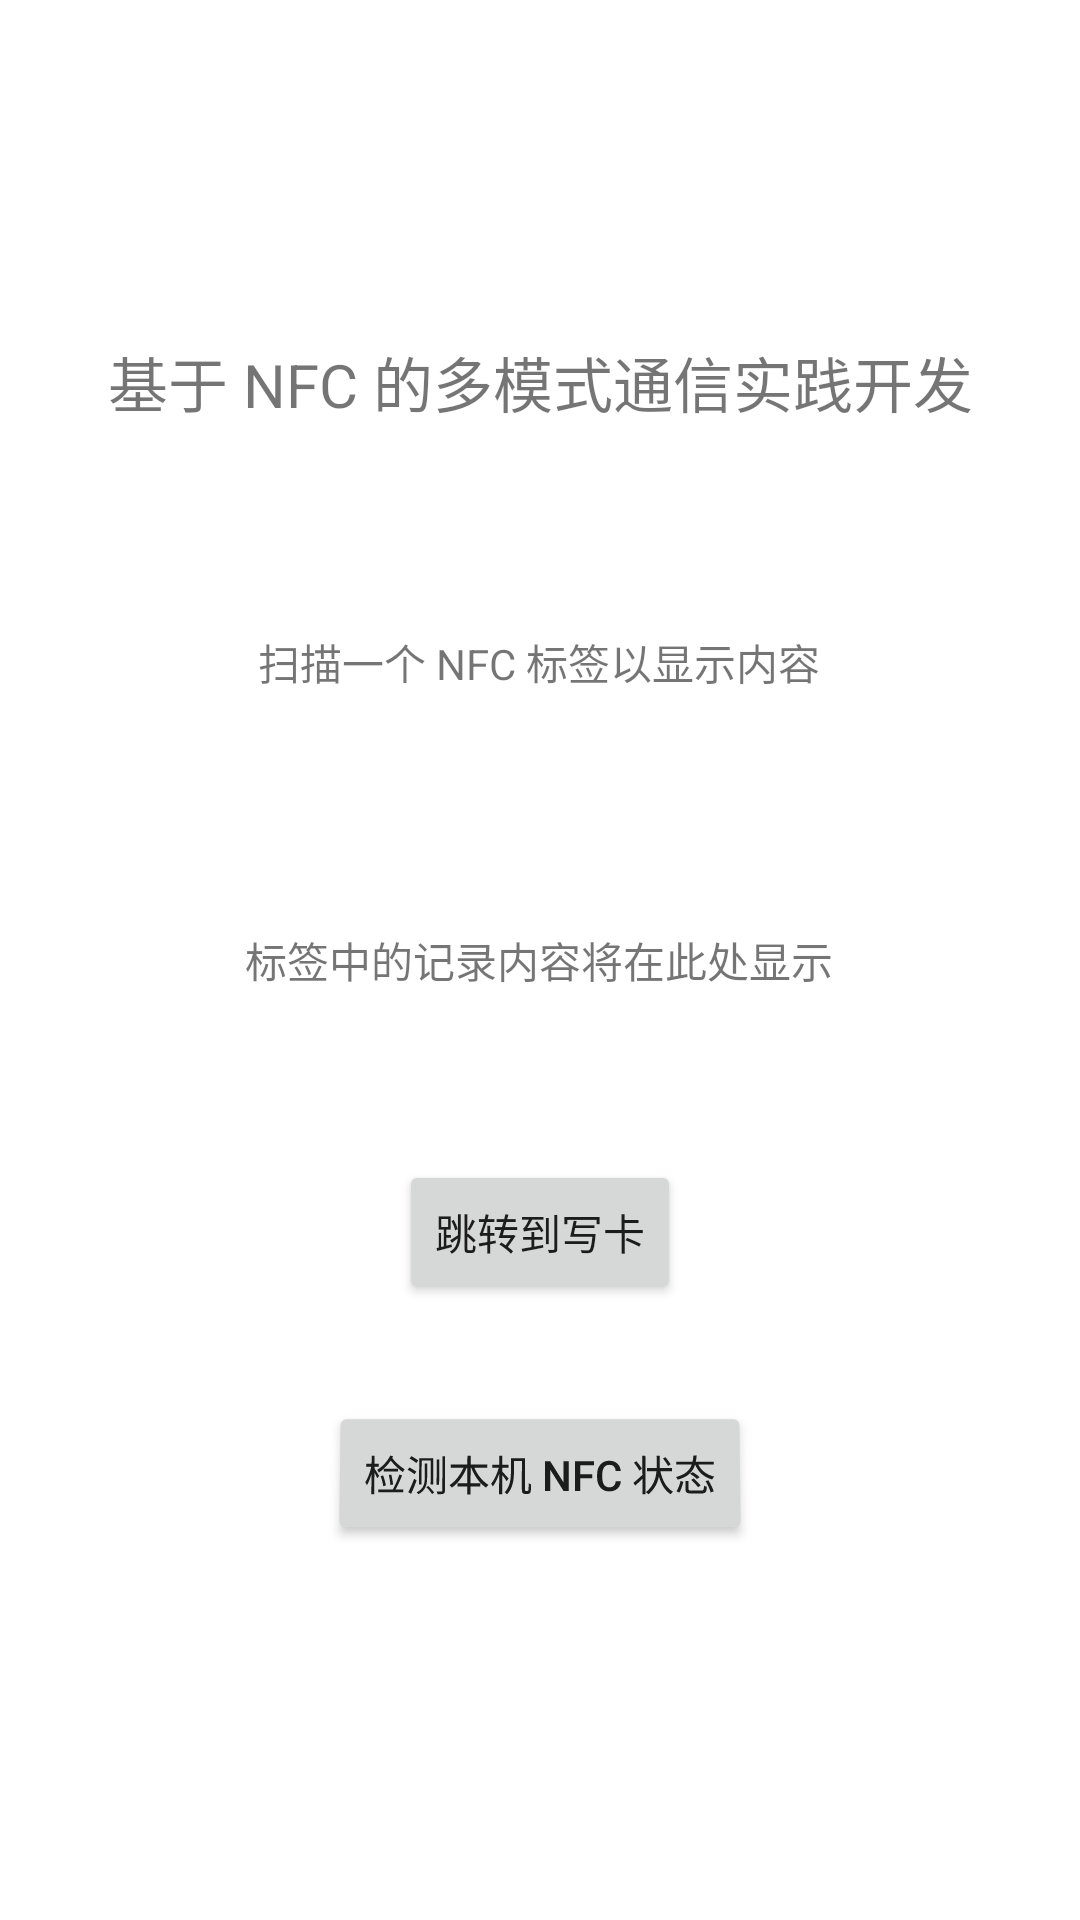

Here is an Android app screen rendered from its layout file. Give the layout XML and the strings, colors and styles it references.
<!-- AndroidManifest.xml: application theme Theme.MyApplication -->
<!-- res/layout/activity_main2.xml -->
<?xml version="1.0" encoding="utf-8"?>
<androidx.constraintlayout.widget.ConstraintLayout xmlns:android="http://schemas.android.com/apk/res/android"
    xmlns:app="http://schemas.android.com/apk/res-auto"
    xmlns:tools="http://schemas.android.com/tools"
    android:layout_width="match_parent"
    android:layout_height="match_parent">

    <TextView
        android:id="@+id/titleInWriteCard"
        android:layout_width="wrap_content"
        android:layout_height="wrap_content"
        android:text="@string/textview"
        android:textSize="20sp"
        app:layout_constraintBottom_toTopOf="@+id/button"
        app:layout_constraintEnd_toEndOf="parent"
        app:layout_constraintStart_toStartOf="parent"
        app:layout_constraintTop_toTopOf="parent"
        app:layout_constraintVertical_bias="0.238"
        android:padding="16dp" />

    <Button
        android:id="@+id/button"
        android:layout_width="wrap_content"
        android:layout_height="wrap_content"
        android:rotationX="2"
        android:text="@string/button1"
        app:layout_constraintBottom_toBottomOf="parent"
        app:layout_constraintEnd_toEndOf="parent"
        app:layout_constraintStart_toStartOf="parent"
        app:layout_constraintTop_toTopOf="parent"
        app:layout_constraintVertical_bias="0.789" />

    <TextView
        android:id="@+id/textView2"
        android:layout_width="wrap_content"
        android:layout_height="wrap_content"
        android:text="@string/scanATag"
        app:layout_constraintBottom_toBottomOf="parent"
        app:layout_constraintEnd_toEndOf="parent"
        app:layout_constraintHorizontal_bias="0.498"
        app:layout_constraintStart_toStartOf="parent"
        app:layout_constraintTop_toTopOf="parent"
        app:layout_constraintVertical_bias="0.331"
        android:autoSizeTextType="uniform"
        android:padding="16dp"/>

    <TextView
        android:id="@+id/textView3"
        android:layout_width="wrap_content"
        android:layout_height="wrap_content"
        android:text="@string/displayContent"
        app:layout_constraintBottom_toBottomOf="parent"
        app:layout_constraintEnd_toEndOf="parent"
        app:layout_constraintHorizontal_bias="0.498"
        app:layout_constraintStart_toStartOf="parent"
        app:layout_constraintTop_toTopOf="parent"
        android:autoSizeTextType="uniform"
        android:padding="16dp"/>

    <Button
        android:id="@+id/gotoWriteCard"
        android:layout_width="wrap_content"
        android:layout_height="wrap_content"
        android:text="@string/goto_write_card"
        app:layout_constraintBottom_toBottomOf="parent"
        app:layout_constraintEnd_toEndOf="parent"
        app:layout_constraintStart_toStartOf="parent"
        app:layout_constraintTop_toTopOf="parent"
        app:layout_constraintVertical_bias="0.653" />

</androidx.constraintlayout.widget.ConstraintLayout>
<!-- resources referenced by this layout -->
<resources>
  <string name="button1">检测本机 NFC 状态</string>
  <string name="displayContent">标签中的记录内容将在此处显示</string>
  <string name="goto_write_card">跳转到写卡</string>
  <string name="scanATag">扫描一个 NFC 标签以显示内容</string>
  <string name="textview">基于 NFC 的多模式通信实践开发</string>
  <style name="Theme.MyApplication" parent="Theme.MaterialComponents.DayNight.DarkActionBar">
          
          <item name="colorPrimary">@color/purple_500</item>
          <item name="colorPrimaryVariant">@color/purple_700</item>
          <item name="colorOnPrimary">@color/white</item>
          
          <item name="colorSecondary">@color/teal_200</item>
          <item name="colorSecondaryVariant">@color/teal_700</item>
          <item name="colorOnSecondary">@color/black</item>
          
          <item name="android:statusBarColor">?attr/colorPrimaryVariant</item>
          
          <item name="android:windowLightStatusBar">true</item>
          <item name="android:windowTranslucentStatus">false</item>
          <item name="android:windowDrawsSystemBarBackgrounds">true</item>
      </style>
  <!-- not gathered from this repository: default colours our renderer supplied (Android Studio template values) -->
  <color name="purple_500">#FF6200EE</color>
  <color name="purple_700">#FF3700B3</color>
  <color name="teal_200">#FF03DAC5</color>
  <color name="teal_700">#FF018786</color>
  <color name="black">#FF000000</color>
  <color name="white">#FFFFFFFF</color>
</resources>
